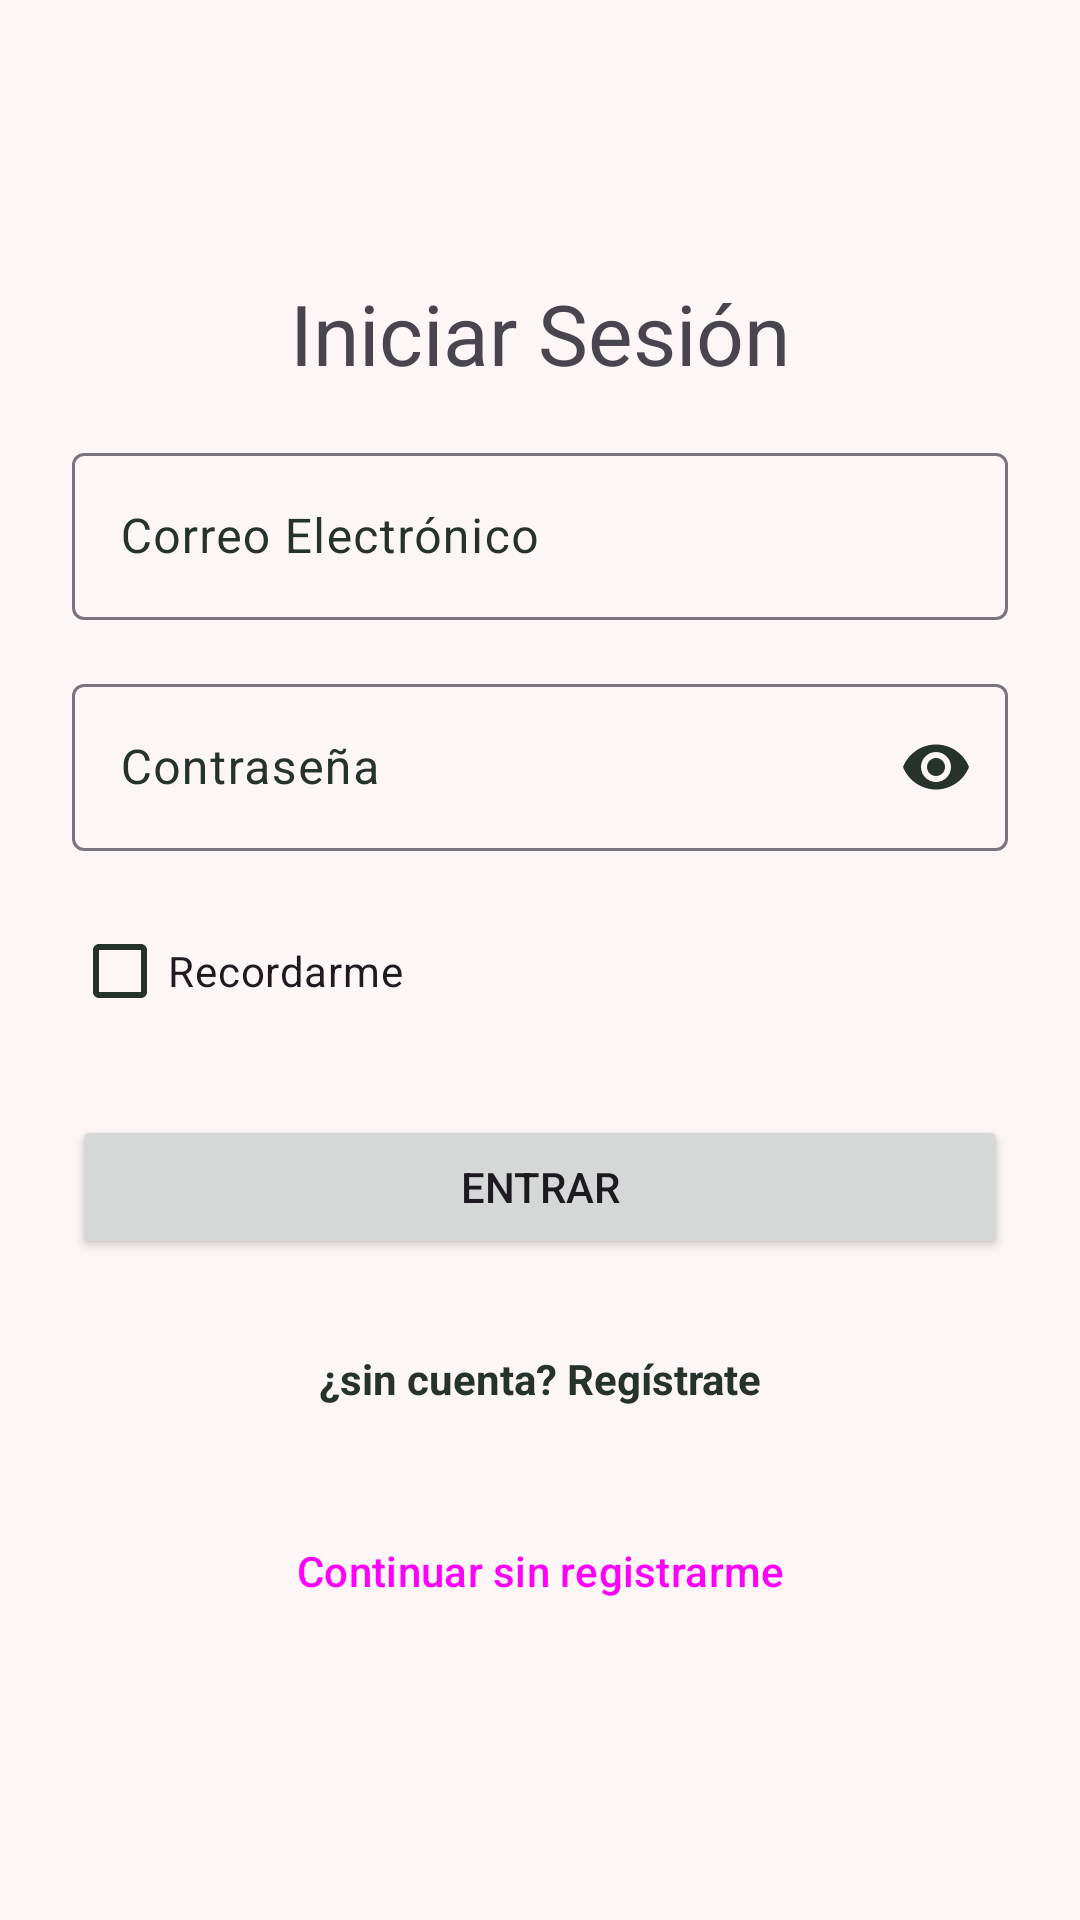

Reconstruct the res/layout file that produces this screen, plus the resources it refers to.
<!-- AndroidManifest.xml: application theme Theme.MyApplication -->
<!-- res/layout/activity_login.xml -->
<?xml version="1.0" encoding="utf-8"?>
<LinearLayout xmlns:android="http://schemas.android.com/apk/res/android"
    xmlns:app="http://schemas.android.com/apk/res-auto"
    xmlns:tools="http://schemas.android.com/tools"
    android:id="@+id/main"
    android:layout_width="match_parent"
    android:layout_height="match_parent"
    android:gravity="center_vertical"
    android:orientation="vertical"
    android:padding="24dp"
    tools:context=".LoginActivity">


    <TextView
        android:layout_width="match_parent"
        android:layout_height="wrap_content"
        android:layout_marginBottom="16dp"
        android:gravity="center"
        android:text="@string/login_title"
        android:textSize="28sp"></TextView>

    <com.google.android.material.textfield.TextInputLayout
        android:layout_width="match_parent"
        android:layout_height="wrap_content"
        android:layout_marginBottom="16dp"
        android:hint="@string/email_hint">

        <com.google.android.material.textfield.TextInputEditText
            android:layout_width="match_parent"
            android:layout_height="wrap_content"
            android:inputType="textEmailAddress"></com.google.android.material.textfield.TextInputEditText>


    </com.google.android.material.textfield.TextInputLayout>

    <com.google.android.material.textfield.TextInputLayout
        android:layout_width="match_parent"
        android:layout_height="wrap_content"
        android:layout_marginBottom="16dp"
        android:hint="@string/password_hint"
        app:endIconMode="password_toggle">

        <com.google.android.material.textfield.TextInputEditText
            android:layout_width="match_parent"
            android:layout_height="wrap_content"
            android:inputType="textPassword"></com.google.android.material.textfield.TextInputEditText>

    </com.google.android.material.textfield.TextInputLayout>

    <CheckBox
        android:layout_width="wrap_content"
        android:layout_height="wrap_content"
        android:layout_marginBottom="24dp"
        android:text="@string/remember_me" />

    <Button
        android:layout_width="match_parent"
        android:layout_height="wrap_content"
        android:text="@string/login_button"
        android:layout_marginBottom="16dp"/>

    <TextView
        android:layout_width="match_parent"
        android:layout_height="wrap_content"
        android:text="@string/register_link"
        android:gravity="center"
        android:textColor="@color/text"
        android:textStyle="bold"
        android:minHeight="48dp"
        android:layout_marginBottom="16dp"/>

    <Button
        android:layout_width="match_parent"
        android:layout_height="wrap_content"
        android:text="@string/guest_continue"
        style="@style/Widget.Material3.Button.OutlinedButton"/>


</LinearLayout>
<!-- resources referenced by this layout -->
<resources>
  <color name="text">#26332B</color>
  <string name="email_hint">Correo Electrónico</string>
  <string name="guest_continue">Continuar sin registrarme</string>
  <string name="login_button">Entrar</string>
  <string name="login_title">Iniciar Sesión</string>
  <string name="password_hint">Contraseña</string>
  <string name="register_link">¿sin cuenta? Regístrate</string>
  <string name="remember_me">Recordarme</string>
  <style name="Theme.MyApplication" parent="Base.Theme.MyApplication" />
  <style name="Base.Theme.MyApplication" parent="Theme.Material3.DayNight.NoActionBar">
          <item name="colorPrimary">@color/main_color</item>
          <item name="colorOnPrimary">@color/white</item>
          <item name="colorSecondary">@color/secondary_color</item>
          <item name="colorOnSecondary">@color/black</item>
          <item name="android:colorBackground">@color/background_color</item>
          <item name="colorOnBackground">@color/text</item>
          <item name="colorOnSurfaceVariant">@color/text</item>
  
      </style>
  <color name="main_color">#4D6137</color>
  <color name="white">#FFFFFFFF</color>
  <color name="secondary_color">#83A46D</color>
  <color name="black">#FF000000</color>
  <color name="background_color">#FDF6F6</color>
</resources>
